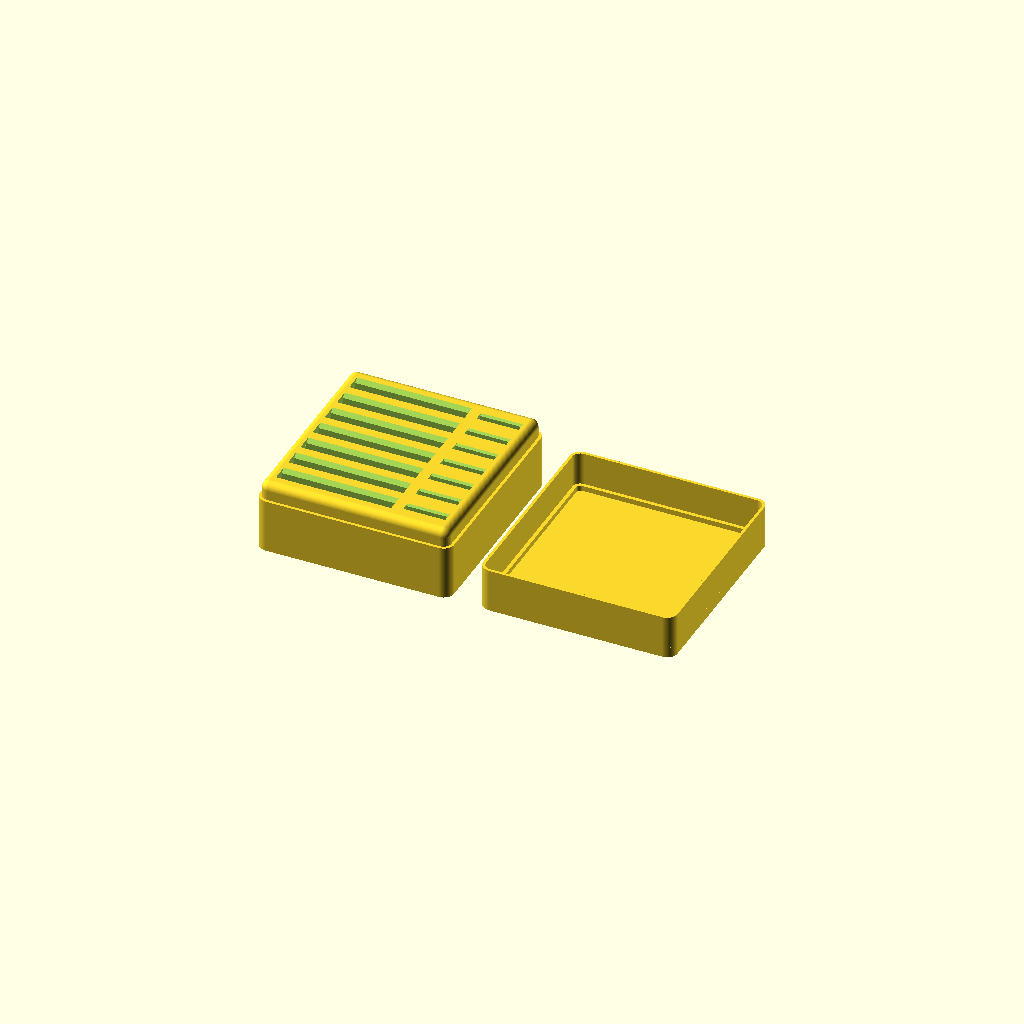
Cell 1: the model at its default parameters.
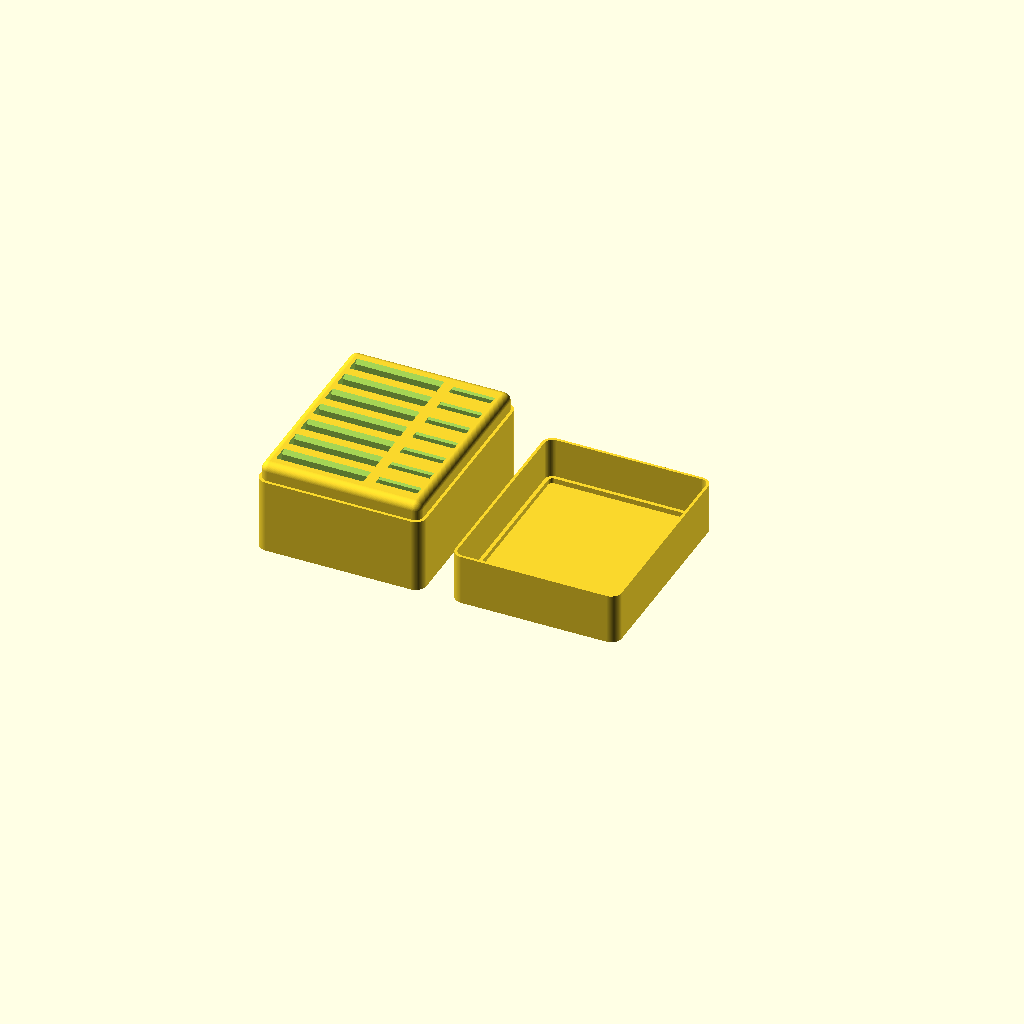
Cell 2 — SD_card_orientation set to "Vertical", the other parameters unchanged.
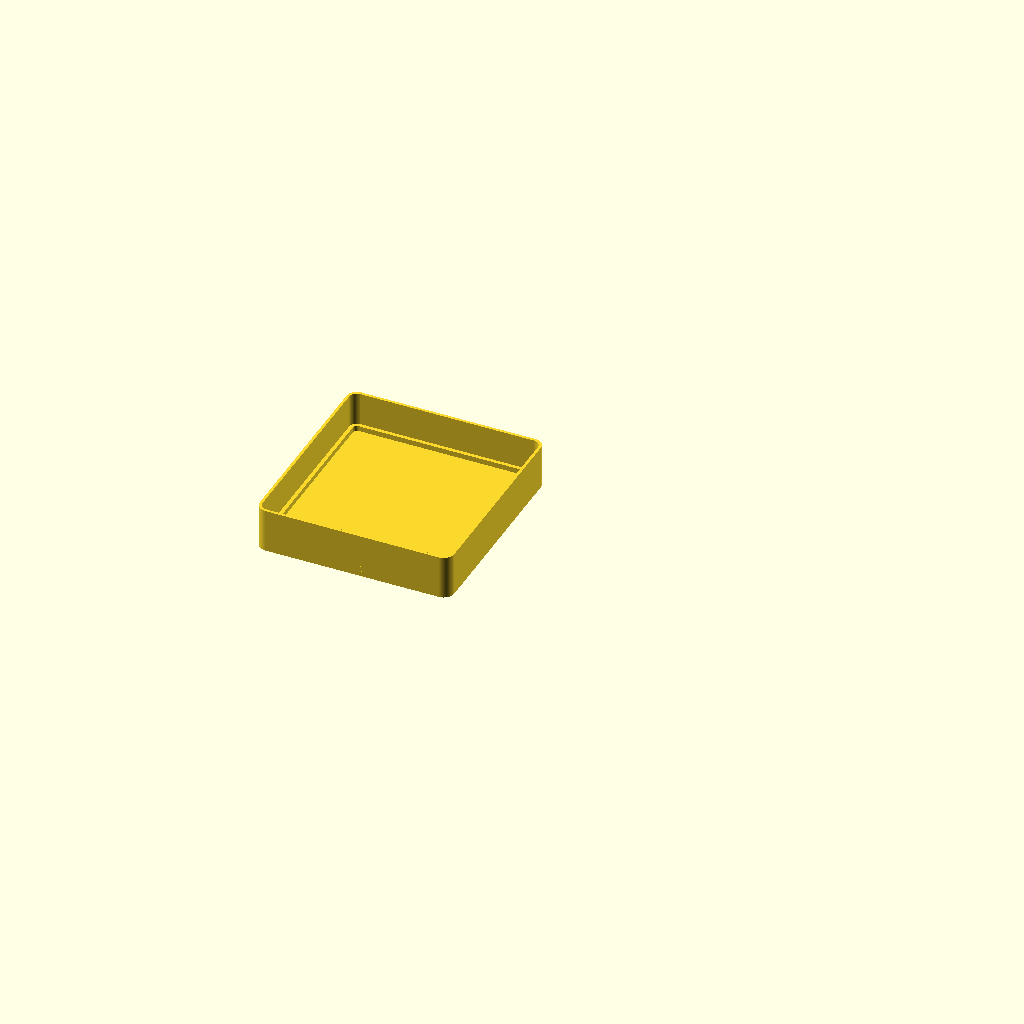
Cell 3: the same model with generate_box = "No".
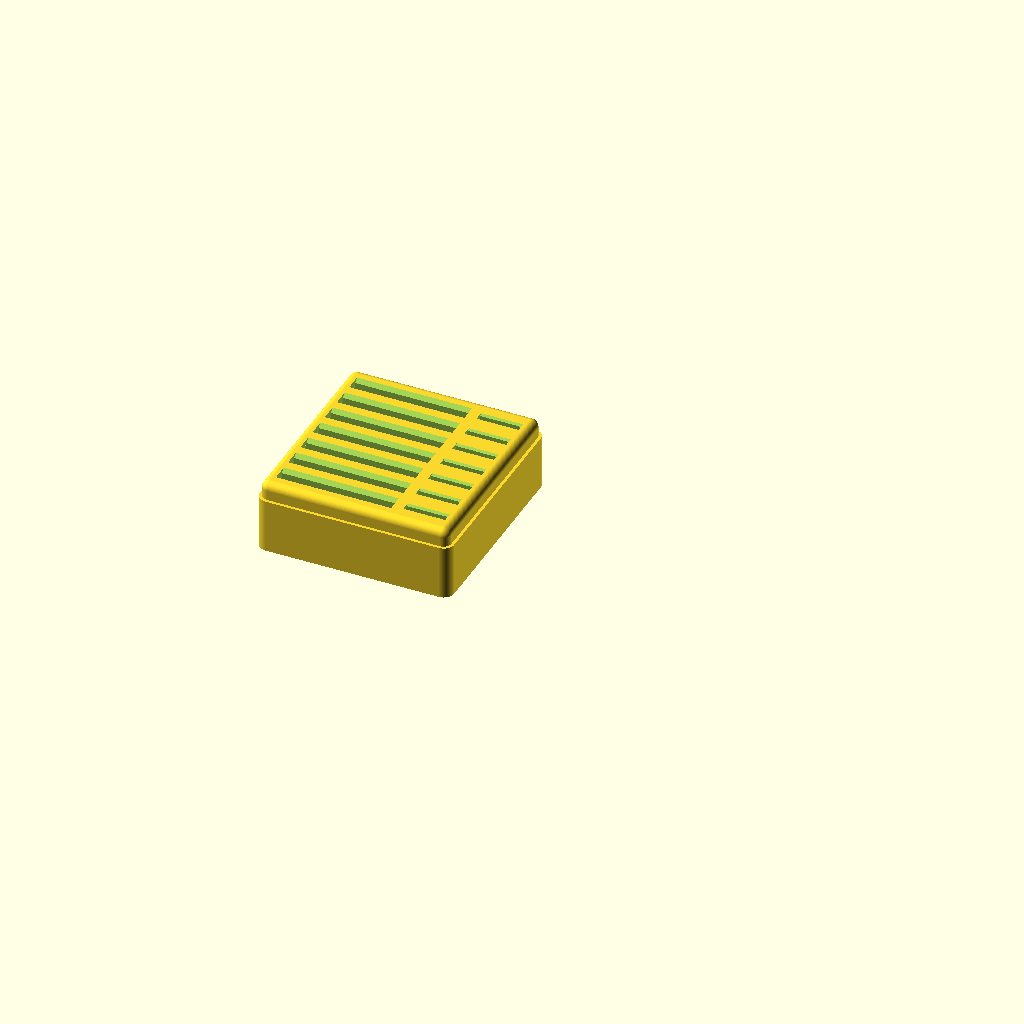
Cell 4: the same model with generate_lid = "No".
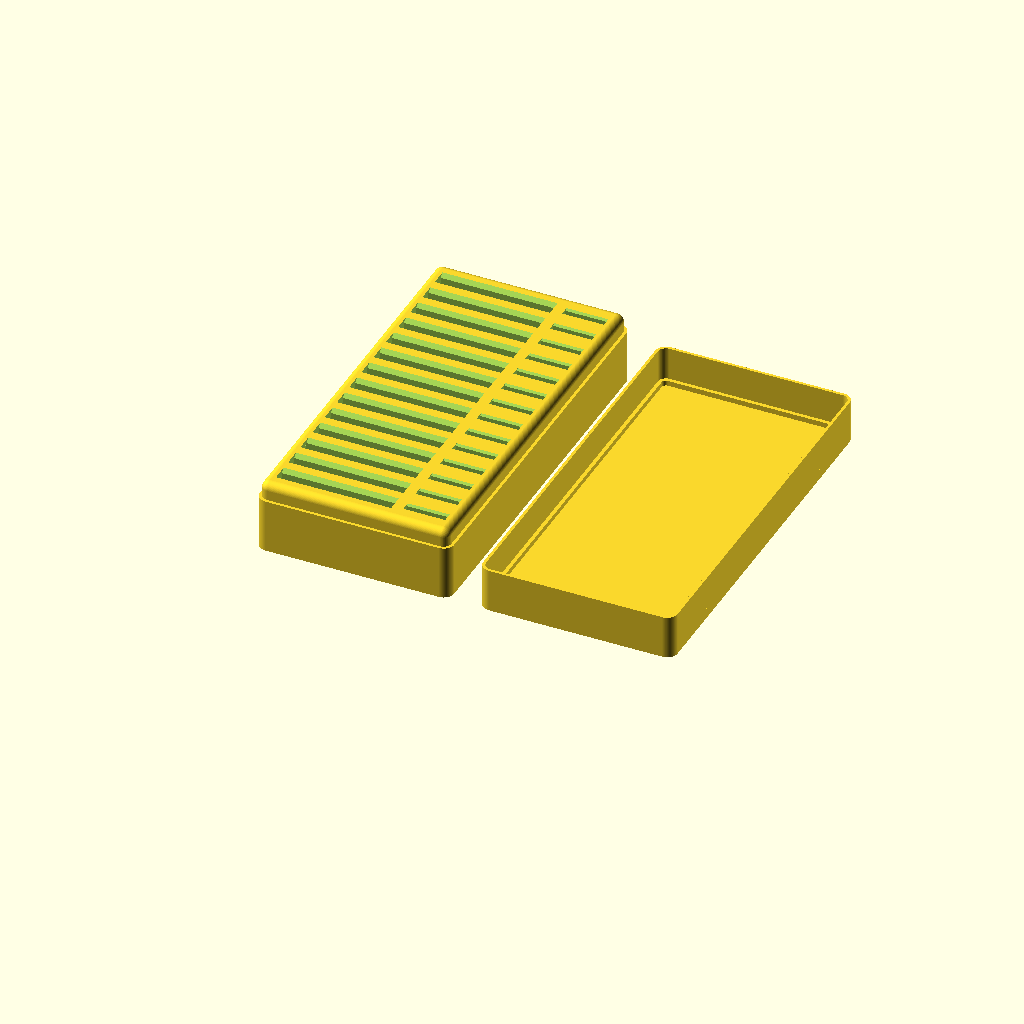
Cell 5: the same model with number_of_card_slot_rows = 14.
All cells are drawn from one camera (rotation 55°, 0°, 25°, orthographic, colour scheme Cornfield), so only the parameter changes between them.
The OpenSCAD source (inputs/thingiverse/files/thing-3910829/files/SD-and-MSD-card-holder-RC1.scad):
// SD and microSD card holder Customizer - by Robert Wallace - Oct 2019

// Generate a box (and corresponding lid) for storing SD cards
//   -- user-specified: number of card slots
//   -- user-specified: orientation of SD cards (horiz or vert)
//   -- user-specified: generate box or lid or both


// 1 - 50.  There will be one SD slot and one microSD slot per row
number_of_card_slot_rows = 7; //1:50

// Which way to cut the slots for SD card storage
SD_card_orientation = "Horizontal"; //[Horizontal,Vertical]

// make the storage box object
generate_box = "Yes"; //[Yes,No]

// Make a lid to fit the box
generate_lid = "Yes"; //[Yes,No]

module fake_news()  // encountering any module stops customizer from further customizing
{
}



// translate custimizer entries into parameters used in the code
num_sd = (number_of_card_slot_rows < 0 ||   // if out of range, give 'em 7
         number_of_card_slot_rows > 50) ? 
         7 :
         number_of_card_slot_rows;    // number of sd card slots to cut (microsd, too)

sd_horiz = (SD_card_orientation == "Horizontal") ? 1 : 0; // set to 1 for horizontal
                                                     // placement of SD cards

make_box = (generate_box == "Yes" || generate_box == "YES") ? 1 : 0;   // slotted-box
make_lid = (generate_lid == "Yes" || generate_lid == "YES") ? 1 : 0;   // lid

if(make_box == 0 && make_lid == 0)
{
linear_extrude(height = 3)
text("Please choose box and/or lid.");
}
// Here be Dragons!
//
// Note there are almost more lines of parameter set-up than object generation code

// You can change these, but even I don't remember what they all do, so...

lid_tol = .1; // a little gap between base and lid sides so lid will fit
sdtol = 1;     // -- and so the cards will fit, too

//microSD slot dimensions -- exact card dim plus tolerance
msdx = 11 + sdtol;   // msd card width + tolerance
msdy = 15;           // cards always stored vertically - no tolerance needed
msdz = .76 + .75;    // msd card thickness + tolerance
msd_in = 11.5;       // msd slot depth - no tolerance needed

// SD dimensions - slot dimensions based on horizontal or vertical orientation
sdx = (sd_horiz) ? 32 + sdtol : 24 + sdtol;  // SD slot x dim placed vert or horiz
sdy = (sd_horiz) ? 24 : 32;     // Y has no tolerance -it's the open vertical direction
sdz = 2 + sdtol/2;              // thickness of SD card slot
sd_in = (sd_horiz) ? 19 : 25;   // depth of SD slot (horizontal or vertical orientation)

// SD placement parameters  (as tuned for my preference)
// Note: gap between SD and mSD slots is determined programatically - see msd_xoff
sdgap = 5.0;    // space between cards (vertical)
sd_xoff = 3;    // space between SD cards and left side of box
sd_yoff = 5;    // space between bottom card and bottom of box

msd_xoff = 3;  // msd slots will be offset from right side of box

msdgap = sdgap;// + msdz;

// box of slots - dimensions are for the part of the box "inside" the
//                base that forms the ledge for the lid to rest upon

box_x = sdx + msdx + sd_xoff + sd_yoff + 1;  // box x based on card widths and offsets
box_y = num_sd * (sdz + sdgap) + sd_yoff;    // box y based on num_sd (card count)
box_z = sd_in + 1.5;                         // box z based on card ht and floor thk
box_r = 2.2; //1.5;                          // 4 corners roundover radius

ledge_ht = 5;  // measured down from top of box
lid_z = ledge_ht + (sdy-sd_in) + 1;  // but needs to clear inserted cards by, min, 1mm
lid_thk = 1.5;

ledge_wid = .75 + lid_tol;  // the width of the ledge the lid sits on

orientation = (sd_horiz == 1) ? "horizontally" : "vertically";
echo("Card Slots",  num_sd, "SD Stored" ,orientation, "Box dimensions", x=box_x, y=box_y, z=box_z, r=box_r);

if(make_box)
 {
 difference()
  {
  // main box
  union()
   {
   box(box_x, box_y, box_z, box_r);
   base(box_x, box_y, box_z, box_r, ledge_wid);
   }  // end union

  // cut out slots
  for(sdc = [0 :  1 : num_sd - 1])
   {
   translate([sd_xoff, 
              (sdc * (sdz + sdgap)) + sd_yoff,
              box_z - sd_in + .5])
    card_cutout(sdx, sdz, sd_in);
   translate([box_x - msd_xoff - msdx, 
              (sdc * (sdz + msdgap)) + sd_yoff + (sdz/2 - msdz/2), 
              box_z - msd_in + .5])
    card_cutout(msdx, msdz, msd_in);
   }  // end for(sdcount)
  }  // end difference
 }  // end if(make_box)

if(make_lid)
 {
 rotate([180,0,0]) // postions lid for printing 
  translate([(box_x + 10) * make_box,-box_y,-(lid_z+lid_thk)]) // translate to azix for rotating   
   lid(box_x, box_y, lid_z, box_r, ledge_wid, lid_thk);
 }  // end if(make_lid)

//** End of main generation

//**  Modules **//


// card_cutout() - generate a shape used to cut out the SD slots
//               -- there's also a wedge used to bevel the top leading and trailing edge
module card_cutout(ccx, ccy, ccz)
{
 // the block
cube([ccx, ccy, ccz - ccy/4]);

// the bevel
translate([0,ccy/2,ccz - (ccy) - .1])
 rotate([0,90,0])
rotate([0,0,90])
  linear_extrude(height = ccx)
   polygon([[0,0],[ccy+.35, ccy],[-ccy - .35, ccy],[0,0]]);
}


module box(x = 2,y = 3,z = 4,r = 3)
{
d=2*r;

translate([r,r,0])
hull()
 {
 translate([0, 0, 0]) cylinder(r=r, h=z-r, $fn=70);
 translate([x-d, 0, 0]) cylinder(r=r, h=z-r, $fn=70);
 translate([x-d, y-d, 0]) cylinder(r=r, h=z-r, $fn=70);
 translate([0, y-d, 0]) cylinder(r=r, h=z-r, $fn=70);

 translate([0, 0, z-r]) sphere(r=r, $fn=80);
 translate([x-d, 0, z-r]) sphere(r=r, $fn=80);
 translate([x-d, y-d, z-r]) sphere(r=r, $fn=80);
 translate([0, y-d, z-r]) sphere(r=r, $fn=80);
 }  // end hull()
}  // end module box()


module lid(x,y,z,r, edge, thk)  // currently a flat-topped lid
{
linear_extrude(height = z)
difference()
 {
 offset(r=edge)
  {
  projection()
   {
   box(x,y,z,r);
   }
  }

 offset(r=lid_tol/2)
  {
  projection()
   {
   box(x,y,z,r);
   }
  }  // end offset for lid tolerance
 } // end difference()

// stick on a lid
translate([0,0,z])
 linear_extrude(height = thk)  // parameterize the lid thickness
  offset(r=edge)
   {
   projection()
    {
    box(x,y,z,r);
    }
   }

// add inner rim to strengthen the connection between lid and walls
translate([0,0,z - 1.5])
 linear_extrude(height = 1.5)
  difference()
   {
   offset(r=edge)
    {
    projection()
     {
     box(x,y,z,r);
     }
    }

 offset(r=-1)
  {
  projection()
   {
   box(x,y,z,r);
   }
  }  // end offset for lid tolerance
 } // end difference()


}  // end module lid()


// base() -- generate base for box - a little larger than box so as to form ledge
module base(x,y,z,r, edge)
{
ledge_offset = 5;   // how far down from the top does the ledge appear

// make a projection of the box to offset for the lid and "base"
linear_extrude(height = z - ledge_offset)
 offset(r=edge)
  {
  projection()
   {
   box(x,y,z,r);
   }
  }
}
Parameter table extracted from the source (name, type, default, range or options):
number_of_card_slot_rows: number, default 7
SD_card_orientation: string, default "Horizontal", options "Horizontal", "Vertical"
generate_box: string, default "Yes", options "Yes", "No"
generate_lid: string, default "Yes", options "Yes", "No"
